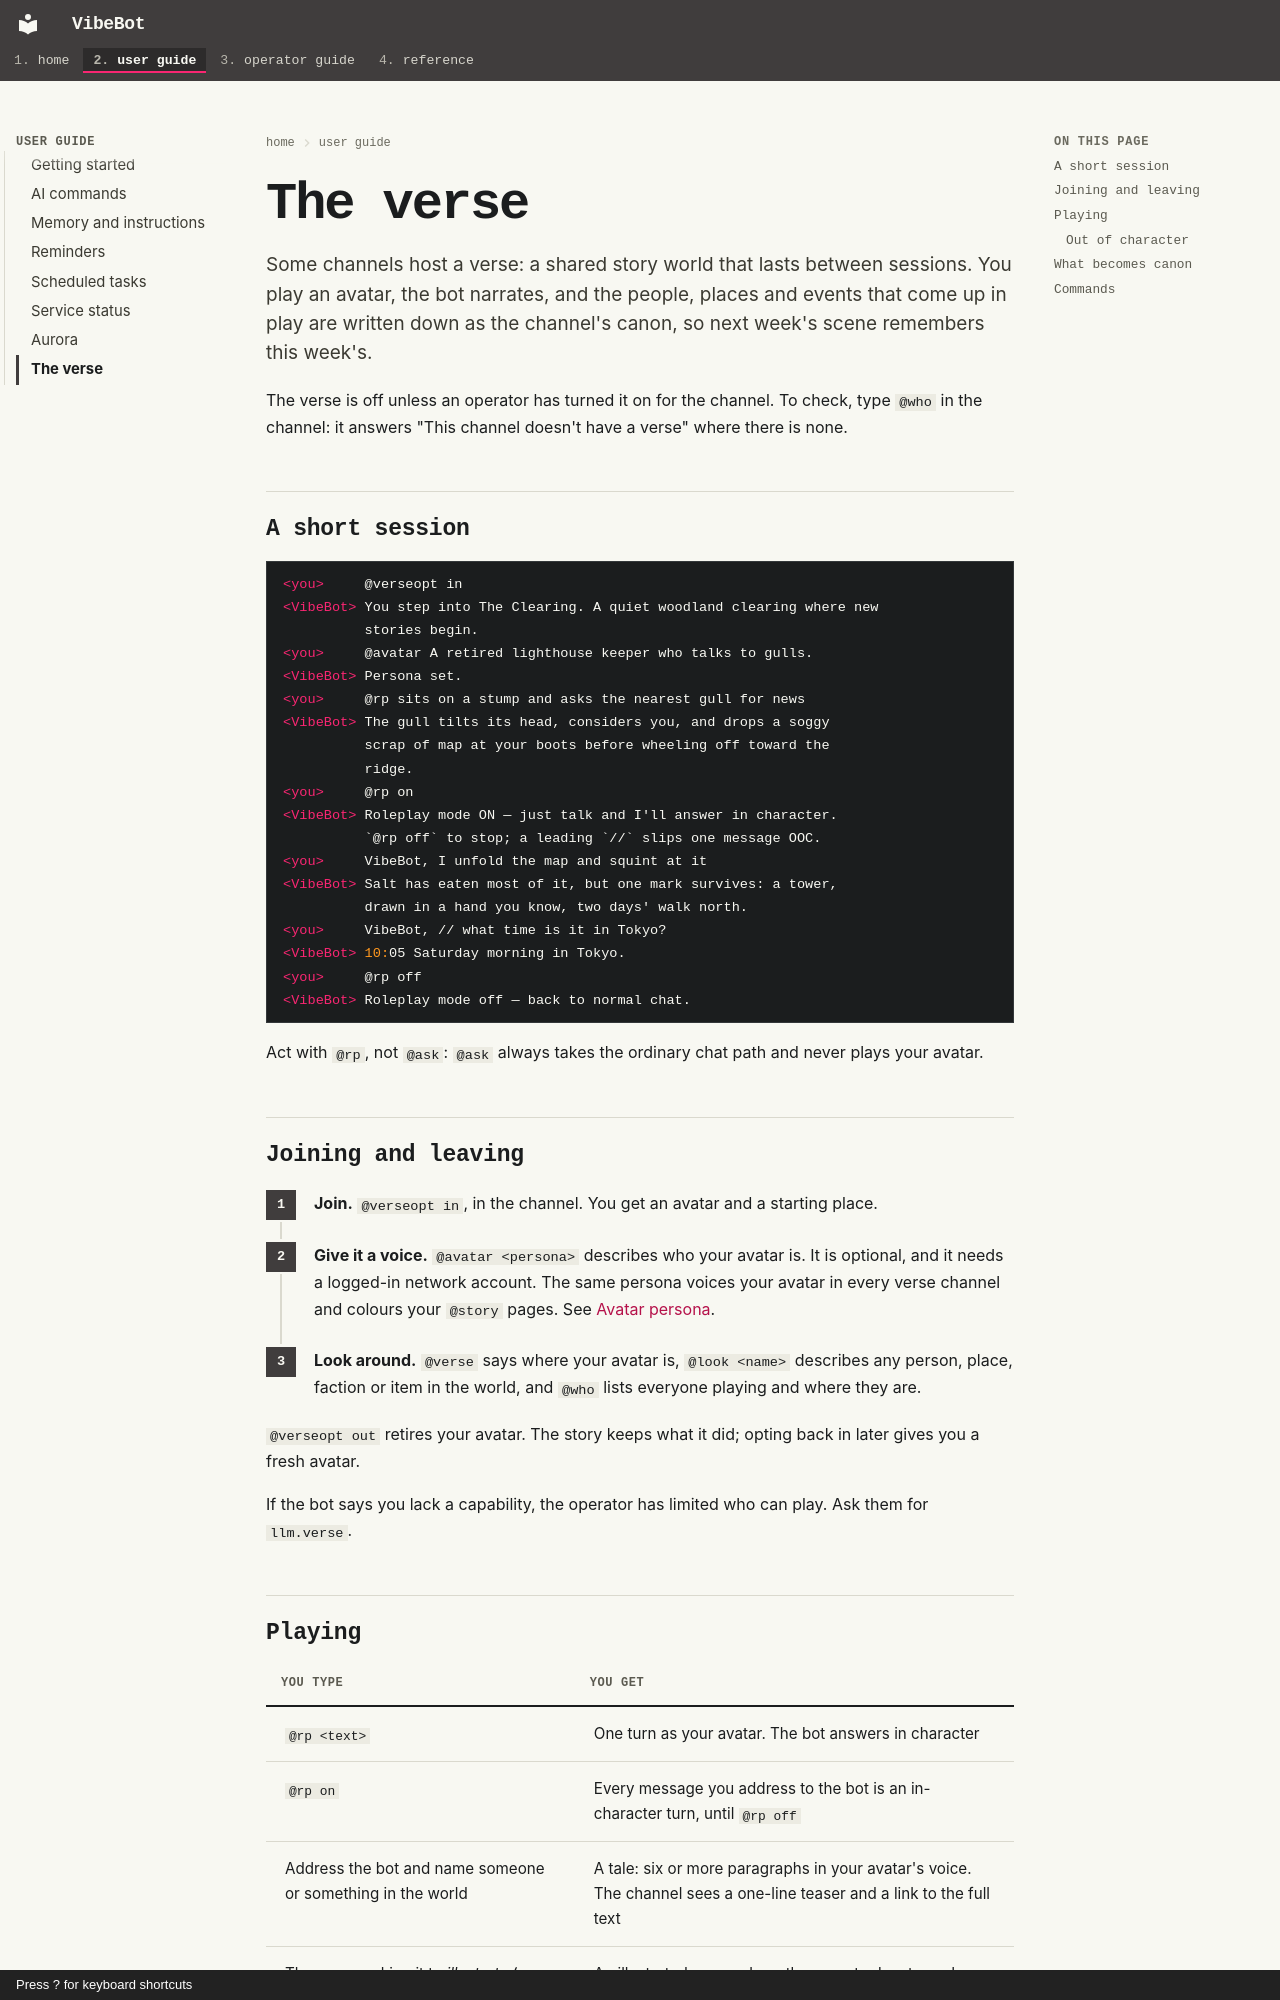

repository: rdrake/vibebot · page: user/verse/index.html · generator: mkdocs · copyright: Press ? for keyboard shortcuts

# The verse

Some channels host a verse: a shared story world that lasts between sessions. You play an avatar, the bot narrates, and the people, places and events that come up in play are written down as the channel's canon, so next week's scene remembers this week's.

The verse is off unless an operator has turned it on for the channel. To check, type `@who` in the channel: it answers "This channel doesn't have a verse" where there is none.

## A short session

```irc
<you>     @verseopt in
<VibeBot> You step into The Clearing. A quiet woodland clearing where new
          stories begin.
<you>     @avatar A retired lighthouse keeper who talks to gulls.
<VibeBot> Persona set.
<you>     @rp sits on a stump and asks the nearest gull for news
<VibeBot> The gull tilts its head, considers you, and drops a soggy
          scrap of map at your boots before wheeling off toward the
          ridge.
<you>     @rp on
<VibeBot> Roleplay mode ON — just talk and I'll answer in character.
          `@rp off` to stop; a leading `//` slips one message OOC.
<you>     VibeBot, I unfold the map and squint at it
<VibeBot> Salt has eaten most of it, but one mark survives: a tower,
          drawn in a hand you know, two days' walk north.
<you>     VibeBot, // what time is it in Tokyo?
<VibeBot> 10:05 Saturday morning in Tokyo.
<you>     @rp off
<VibeBot> Roleplay mode off — back to normal chat.
```

Act with `@rp`, not `@ask`: `@ask` always takes the ordinary chat path and never plays your avatar.

## Joining and leaving

<div class="vb-steps" markdown>

1. **Join.** `@verseopt in`, in the channel. You get an avatar and a starting place.
2. **Give it a voice.** `@avatar <persona>` describes who your avatar is. It is optional, and it needs a logged-in network account. The same persona voices your avatar in every verse channel and colours your [`@story`](ai-commands.md#story) pages. See [Avatar persona](memory.md#avatar-persona).
3. **Look around.** `@verse` says where your avatar is, `@look <name>` describes any person, place, faction or item in the world, and `@who` lists everyone playing and where they are.

</div>

`@verseopt out` retires your avatar. The story keeps what it did; opting back in later gives you a fresh avatar.

If the bot says you lack a capability, the operator has limited who can play. Ask them for `llm.verse`.
